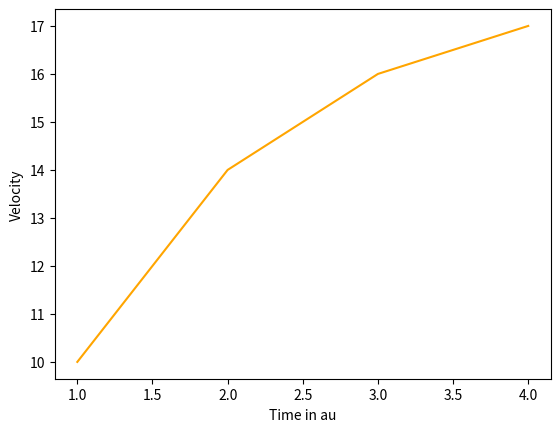

The matplotlib source for this figure:
import matplotlib.pyplot as plt

one = [1,2,3,4]
two = [10,14,16,17]

f3 = plt.figure(4)
plt.plot(one, two, '-', color='orange')
plt.ylabel('Velocity')
plt.xlabel('Time in au')

plt.show()
